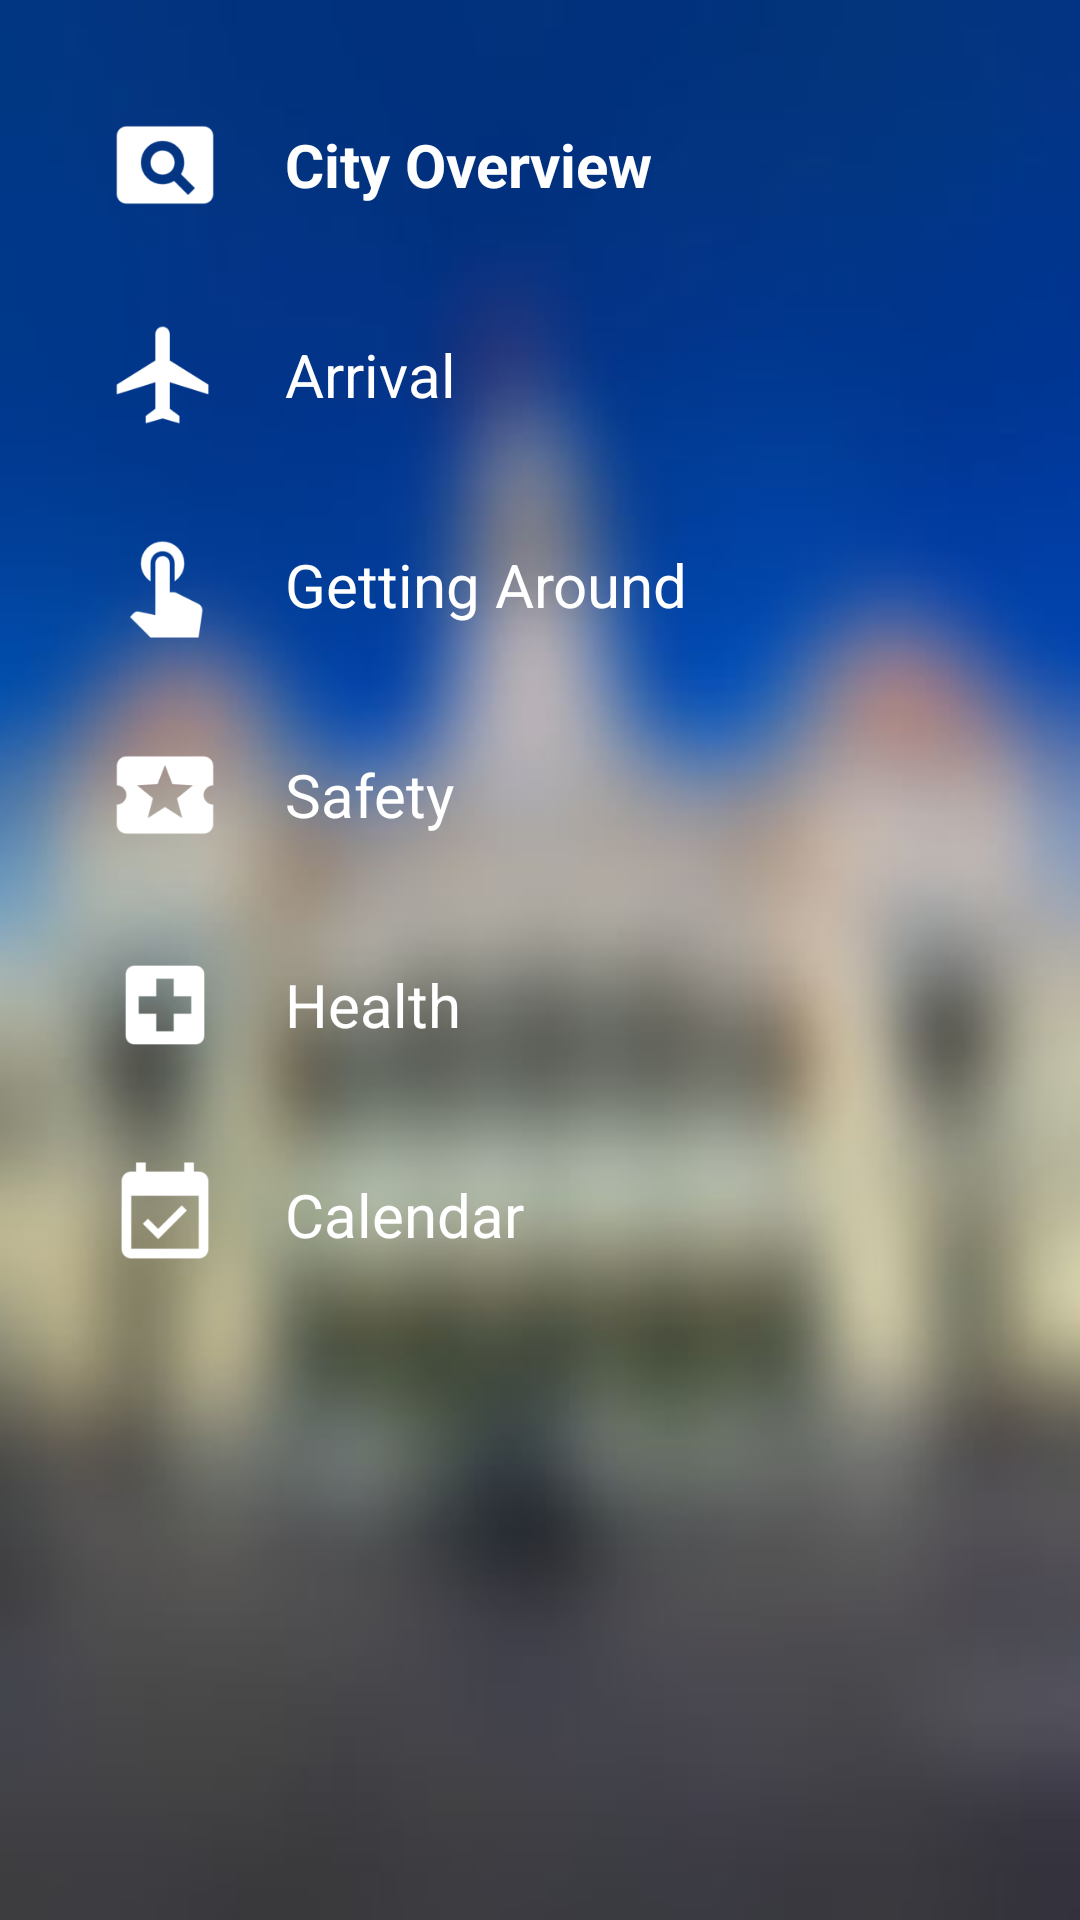

Here is an Android app screen rendered from its layout file. Give the layout XML and the strings, colors and styles it references.
<!-- AndroidManifest.xml: application theme AppTheme -->
<!-- res/layout/activity_fragment__city__safely.xml -->
<?xml version="1.0" encoding="utf-8"?>
<RelativeLayout xmlns:android="http://schemas.android.com/apk/res/android"
    xmlns:app="http://schemas.android.com/apk/res-auto"
    xmlns:tools="http://schemas.android.com/tools"
    android:layout_width="match_parent"
    android:layout_height="match_parent"
    android:background="@drawable/br_city_safety"
    android:paddingTop="@dimen/paddingTop_city_safety"
    android:paddingLeft="@dimen/paddingLeft_city_safety"
    tools:context="com.example.rs.project_result_mob.Fragment_City_Safely">

        <LinearLayout
        android:id="@+id/item_city_overview"
        android:gravity="start"
        android:layout_width="match_parent"
        android:layout_height="wrap_content"
        android:padding="15dp"
        android:clickable="true"
        android:orientation="horizontal"
        android:focusable="true">

        <ImageView
            android:layout_width="@dimen/size_icon_city_oveview"
            android:layout_height="@dimen/size_icon_city_oveview"
            android:src="@mipmap/ic_city_over_view" />

        <TextView
            android:layout_width="wrap_content"
            android:layout_height="wrap_content"
            android:layout_gravity="center_vertical"
            android:textColor="@color/white"
            android:layout_marginStart="@dimen/marginLeft_txt_icon_item"
            android:textStyle="bold"
            android:text="@string/city_overview"
            android:textSize="@dimen/fontSize_text_item" />
    </LinearLayout>


    <LinearLayout
        android:id="@+id/item_arrival"
        android:layout_width="match_parent"
        android:layout_height="wrap_content"
        android:gravity="start"
        android:layout_below="@+id/item_city_overview"
        android:padding="15dp"
        android:clickable="true"
        android:orientation="horizontal"
        android:focusable="true">

        <ImageView
            android:layout_width="@dimen/size_icon_city_oveview"
            android:layout_height="@dimen/size_icon_city_oveview"
            android:src="@mipmap/ic_arrival"
            />

        <TextView
            android:layout_width="wrap_content"
            android:layout_height="wrap_content"
            android:layout_gravity="center_vertical"
            android:layout_marginStart="@dimen/marginLeft_txt_icon_item"
            android:textColor="@color/white"
            android:text="@string/arrival"
            android:textSize="@dimen/fontSize_text_item" />
    </LinearLayout>


    <LinearLayout
        android:id="@+id/item_getting_around"
        android:layout_width="match_parent"
        android:layout_height="wrap_content"
        android:gravity="start"
        android:layout_below="@+id/item_arrival"
        android:padding="15dp"
        android:clickable="true"
        android:orientation="horizontal"
        android:focusable="true">

        <ImageView
            android:layout_width="@dimen/size_icon_city_oveview"
            android:layout_height="@dimen/size_icon_city_oveview"
            android:src="@mipmap/ic_getting_around"
            />

        <TextView
            android:layout_width="wrap_content"
            android:layout_height="wrap_content"
            android:layout_gravity="center_vertical"
            android:layout_marginStart="@dimen/marginLeft_txt_icon_item"
            android:textColor="@color/white"
            android:text="@string/getting_around"
            android:textSize="@dimen/fontSize_text_item" />
    </LinearLayout>


    <LinearLayout
        android:id="@+id/item_safety"
        android:layout_width="match_parent"
        android:layout_height="wrap_content"
        android:gravity="start"
        android:layout_below="@+id/item_getting_around"
        android:padding="15dp"
        android:clickable="true"
        android:orientation="horizontal"
        android:focusable="true">

        <ImageView
            android:layout_width="@dimen/size_icon_city_oveview"
            android:layout_height="@dimen/size_icon_city_oveview"
            android:src="@mipmap/ic_safety"
            />

        <TextView
            android:layout_width="wrap_content"
            android:layout_height="wrap_content"
            android:layout_gravity="center_vertical"
            android:layout_marginStart="@dimen/marginLeft_txt_icon_item"
            android:textColor="@color/white"
            android:text="@string/safety"
            android:textSize="@dimen/fontSize_text_item" />
    </LinearLayout>

    <LinearLayout
        android:id="@+id/item_health"
        android:layout_width="match_parent"
        android:layout_height="wrap_content"
        android:gravity="start"
        android:layout_below="@+id/item_safety"
        android:padding="15dp"
        android:clickable="true"
        android:orientation="horizontal"
        android:focusable="true">

        <ImageView
            android:layout_width="@dimen/size_icon_city_oveview"
            android:layout_height="@dimen/size_icon_city_oveview"
            android:src="@mipmap/ic_health"
            />

        <TextView
            android:layout_width="wrap_content"
            android:layout_height="wrap_content"
            android:layout_gravity="center_vertical"
            android:layout_marginStart="@dimen/marginLeft_txt_icon_item"
            android:textColor="@color/white"
            android:text="@string/health"
            android:textSize="@dimen/fontSize_text_item" />
    </LinearLayout>

    <LinearLayout
        android:id="@+id/item_calendar"
        android:layout_width="match_parent"
        android:layout_height="wrap_content"
        android:gravity="start"
        android:layout_below="@+id/item_health"
        android:padding="15dp"
        android:clickable="true"
        android:orientation="horizontal"
        android:focusable="true">

        <ImageView
            android:layout_width="@dimen/size_icon_city_oveview"
            android:layout_height="@dimen/size_icon_city_oveview"
            android:src="@mipmap/ic_calendar"
            />

        <TextView
            android:layout_width="wrap_content"
            android:layout_height="wrap_content"
            android:layout_gravity="center_vertical"
            android:layout_marginStart="@dimen/marginLeft_txt_icon_item"
            android:textColor="@color/white"
            android:text="@string/calendar"
            android:textSize="@dimen/fontSize_text_item" />
    </LinearLayout>
</RelativeLayout>
<!-- resources referenced by this layout -->
<resources>
  <color name="white">#ffffff</color>
  <dimen name="fontSize_text_item">20dp</dimen>
  <dimen name="marginLeft_txt_icon_item">20dp</dimen>
  <dimen name="paddingLeft_city_safety">20dp</dimen>
  <dimen name="paddingTop_city_safety">20sp</dimen>
  <dimen name="size_icon_city_oveview">40dp</dimen>
  <!-- drawable br_city_safety: jpg bitmap (drawable-v24, 23480 bytes) -->
  <!-- mipmap ic_arrival: png bitmap (mipmap, 2351 bytes) -->
  <!-- mipmap ic_calendar: png bitmap (mipmap, 499 bytes) -->
  <!-- mipmap ic_city_over_view: png bitmap (mipmap-hdpi, 814 bytes) -->
  <!-- mipmap ic_getting_around: png bitmap (mipmap, 1659 bytes) -->
  <!-- mipmap ic_health: png bitmap (mipmap, 583 bytes) -->
  <!-- mipmap ic_safety: png bitmap (mipmap, 2331 bytes) -->
  <string name="arrival"> Arrival </string>
  <string name="calendar"> Calendar </string>
  <string name="city_overview">City Overview</string>
  <string name="getting_around"> Getting Around </string>
  <string name="health"> Health </string>
  <string name="safety"> Safety </string>
  <style name="AppTheme" parent="Theme.AppCompat.Light.DarkActionBar">
          
          <item name="colorPrimary">@color/colorPrimary</item>
          <item name="colorPrimaryDark">@color/colorPrimaryDark</item>
          <item name="colorAccent">@color/colorAccent</item>
          <item name="windowActionBar">false</item>
          <item name="windowNoTitle">true</item>
          <item name="android:textSize">20sp</item>
          <item name="android:listPreferredItemHeightSmall">50dp</item>
          <item name="actionMenuTextColor">@color/txt_item_color</item>
  
      </style>
  <color name="colorPrimary">#3F51B5</color>
  <color name="colorPrimaryDark">#303F9F</color>
  <color name="colorAccent">#FF4081</color>
  <color name="txt_item_color">#ffffff</color>
</resources>
